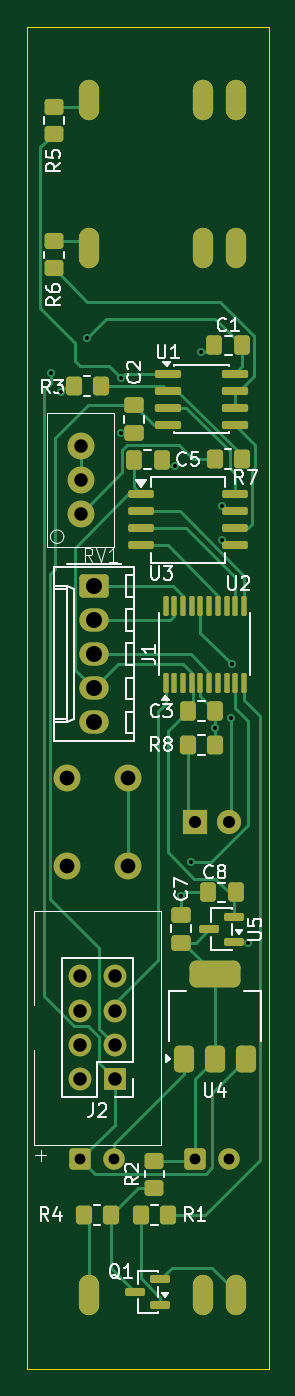
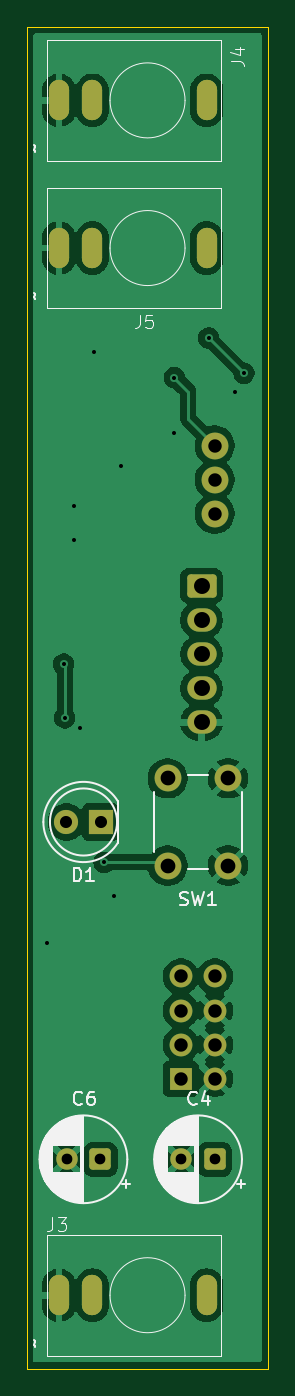
Circuit board: 11 layer files. Board 18.0 x 100.0 mm.
- bottom_copper: player_melodic-B_Cu.gbr (62746 bytes)
- bottom_mask: player_melodic-B_Mask.gbr (2543 bytes)
- paste: player_melodic-B_Paste.gbr (459 bytes)
- bottom_silk: player_melodic-B_Silkscreen.gbr (22553 bytes)
- outline: player_melodic-Edge_Cuts.gbr (566 bytes)
- top_copper: player_melodic-F_Cu.gbr (20231 bytes)
- top_mask: player_melodic-F_Mask.gbr (6106 bytes)
- paste: player_melodic-F_Paste.gbr (4567 bytes)
- top_silk: player_melodic-F_Silkscreen.gbr (31194 bytes)
- drill: player_melodic-NPTH.drl (264 bytes)
- drill: player_melodic-PTH.drl (1607 bytes)

=== bottom_copper: player_melodic-B_Cu.gbr (62746 bytes, source omitted) ===
=== bottom_mask: player_melodic-B_Mask.gbr (2543 bytes, source withheld) ===
=== paste: player_melodic-B_Paste.gbr ===
%TF.GenerationSoftware,KiCad,Pcbnew,10.0.6*%
%TF.CreationDate,2026-09-30T20:24:19+02:00*%
%TF.ProjectId,player_melodic,706c6179-6572-45f6-9d65-6c6f6469632e,rev?*%
%TF.SameCoordinates,Original*%
%TF.FileFunction,Paste,Bot*%
%TF.FilePolarity,Positive*%
%FSLAX46Y46*%
G04 Gerber Fmt 4.6, Leading zero omitted, Abs format (unit mm)*
G04 Created by KiCad (PCBNEW 10.0.6) date 2026-09-30 20:24:19*
%MOMM*%
%LPD*%
G01*
G04 APERTURE LIST*
G04 APERTURE END LIST*
M02*

=== bottom_silk: player_melodic-B_Silkscreen.gbr (22553 bytes, source omitted) ===
=== outline: player_melodic-Edge_Cuts.gbr ===
%TF.GenerationSoftware,KiCad,Pcbnew,10.0.6*%
%TF.CreationDate,2026-09-30T20:24:19+02:00*%
%TF.ProjectId,player_melodic,706c6179-6572-45f6-9d65-6c6f6469632e,rev?*%
%TF.SameCoordinates,Original*%
%TF.FileFunction,Profile,NP*%
%FSLAX46Y46*%
G04 Gerber Fmt 4.6, Leading zero omitted, Abs format (unit mm)*
G04 Created by KiCad (PCBNEW 10.0.6) date 2026-09-30 20:24:19*
%MOMM*%
%LPD*%
G01*
G04 APERTURE LIST*
%TA.AperFunction,Profile*%
%ADD10C,0.050000*%
%TD*%
G04 APERTURE END LIST*
D10*
X0Y0D02*
X18000000Y0D01*
X18000000Y-100000000D01*
X0Y-100000000D01*
X0Y0D01*
M02*

=== top_copper: player_melodic-F_Cu.gbr (20231 bytes, source omitted) ===
=== top_mask: player_melodic-F_Mask.gbr (6106 bytes, source omitted) ===
=== paste: player_melodic-F_Paste.gbr ===
%TF.GenerationSoftware,KiCad,Pcbnew,10.0.6*%
%TF.CreationDate,2026-09-30T20:24:19+02:00*%
%TF.ProjectId,player_melodic,706c6179-6572-45f6-9d65-6c6f6469632e,rev?*%
%TF.SameCoordinates,Original*%
%TF.FileFunction,Paste,Top*%
%TF.FilePolarity,Positive*%
%FSLAX46Y46*%
G04 Gerber Fmt 4.6, Leading zero omitted, Abs format (unit mm)*
G04 Created by KiCad (PCBNEW 10.0.6) date 2026-09-30 20:24:19*
%MOMM*%
%LPD*%
G01*
G04 APERTURE LIST*
G04 Aperture macros list*
%AMRoundRect*
0 Rectangle with rounded corners*
0 $1 Rounding radius*
0 $2 $3 $4 $5 $6 $7 $8 $9 X,Y pos of 4 corners*
0 Add a 4 corners polygon primitive as box body*
4,1,4,$2,$3,$4,$5,$6,$7,$8,$9,$2,$3,0*
0 Add four circle primitives for the rounded corners*
1,1,$1+$1,$2,$3*
1,1,$1+$1,$4,$5*
1,1,$1+$1,$6,$7*
1,1,$1+$1,$8,$9*
0 Add four rect primitives between the rounded corners*
20,1,$1+$1,$2,$3,$4,$5,0*
20,1,$1+$1,$4,$5,$6,$7,0*
20,1,$1+$1,$6,$7,$8,$9,0*
20,1,$1+$1,$8,$9,$2,$3,0*%
G04 Aperture macros list end*
%ADD10RoundRect,0.250000X0.350000X0.450000X-0.350000X0.450000X-0.350000X-0.450000X0.350000X-0.450000X0*%
%ADD11RoundRect,0.250000X0.475000X-0.337500X0.475000X0.337500X-0.475000X0.337500X-0.475000X-0.337500X0*%
%ADD12RoundRect,0.250000X0.337500X0.475000X-0.337500X0.475000X-0.337500X-0.475000X0.337500X-0.475000X0*%
%ADD13RoundRect,0.250000X-0.450000X0.350000X-0.450000X-0.350000X0.450000X-0.350000X0.450000X0.350000X0*%
%ADD14RoundRect,0.250000X-0.350000X-0.450000X0.350000X-0.450000X0.350000X0.450000X-0.350000X0.450000X0*%
%ADD15RoundRect,0.150000X-0.825000X-0.150000X0.825000X-0.150000X0.825000X0.150000X-0.825000X0.150000X0*%
%ADD16RoundRect,0.250000X0.450000X-0.350000X0.450000X0.350000X-0.450000X0.350000X-0.450000X-0.350000X0*%
%ADD17RoundRect,0.100000X0.100000X-0.637500X0.100000X0.637500X-0.100000X0.637500X-0.100000X-0.637500X0*%
%ADD18RoundRect,0.375000X0.375000X-0.625000X0.375000X0.625000X-0.375000X0.625000X-0.375000X-0.625000X0*%
%ADD19RoundRect,0.500000X1.400000X-0.500000X1.400000X0.500000X-1.400000X0.500000X-1.400000X-0.500000X0*%
%ADD20RoundRect,0.150000X0.587500X0.150000X-0.587500X0.150000X-0.587500X-0.150000X0.587500X-0.150000X0*%
%ADD21RoundRect,0.150000X-0.800000X-0.150000X0.800000X-0.150000X0.800000X0.150000X-0.800000X0.150000X0*%
%ADD22RoundRect,0.250000X-0.337500X-0.475000X0.337500X-0.475000X0.337500X0.475000X-0.337500X0.475000X0*%
G04 APERTURE END LIST*
D10*
%TO.C,R8*%
X14000000Y-53500000D03*
X12000000Y-53500000D03*
%TD*%
D11*
%TO.C,C7*%
X11500000Y-68250000D03*
X11500000Y-66175000D03*
%TD*%
D12*
%TO.C,C8*%
X15537500Y-64500000D03*
X13462500Y-64500000D03*
%TD*%
D13*
%TO.C,R5*%
X2000000Y-6000000D03*
X2000000Y-8000000D03*
%TD*%
D14*
%TO.C,R1*%
X8500000Y-88500000D03*
X10500000Y-88500000D03*
%TD*%
D15*
%TO.C,U1*%
X10525000Y-25845000D03*
X10525000Y-27115000D03*
X10525000Y-28385000D03*
X10525000Y-29655000D03*
X15475000Y-29655000D03*
X15475000Y-28385000D03*
X15475000Y-27115000D03*
X15475000Y-25845000D03*
%TD*%
D16*
%TO.C,R2*%
X9500000Y-86500000D03*
X9500000Y-84500000D03*
%TD*%
D13*
%TO.C,R6*%
X2000000Y-16000000D03*
X2000000Y-18000000D03*
%TD*%
D17*
%TO.C,U2*%
X10325000Y-48862500D03*
X10975000Y-48862500D03*
X11625000Y-48862500D03*
X12275000Y-48862500D03*
X12925000Y-48862500D03*
X13575000Y-48862500D03*
X14225000Y-48862500D03*
X14875000Y-48862500D03*
X15525000Y-48862500D03*
X16175000Y-48862500D03*
X16175000Y-43137500D03*
X15525000Y-43137500D03*
X14875000Y-43137500D03*
X14225000Y-43137500D03*
X13575000Y-43137500D03*
X12925000Y-43137500D03*
X12275000Y-43137500D03*
X11625000Y-43137500D03*
X10975000Y-43137500D03*
X10325000Y-43137500D03*
%TD*%
D14*
%TO.C,R3*%
X3500000Y-26750000D03*
X5500000Y-26750000D03*
%TD*%
D18*
%TO.C,U4*%
X11700000Y-76900000D03*
X14000000Y-76900000D03*
D19*
X14000000Y-70600000D03*
D18*
X16300000Y-76900000D03*
%TD*%
D12*
%TO.C,C1*%
X16037500Y-23750000D03*
X13962500Y-23750000D03*
%TD*%
%TO.C,C5*%
X10037500Y-32250000D03*
X7962500Y-32250000D03*
%TD*%
D20*
%TO.C,Q1*%
X9937500Y-95200000D03*
X9937500Y-93300000D03*
X8062500Y-94250000D03*
%TD*%
D14*
%TO.C,R4*%
X4250000Y-88500000D03*
X6250000Y-88500000D03*
%TD*%
D20*
%TO.C,U5*%
X15437500Y-68200000D03*
X15437500Y-66300000D03*
X13562500Y-67250000D03*
%TD*%
D21*
%TO.C,U3*%
X8500000Y-34845000D03*
X8500000Y-36115000D03*
X8500000Y-37385000D03*
X8500000Y-38655000D03*
X15500000Y-38655000D03*
X15500000Y-37385000D03*
X15500000Y-36115000D03*
X15500000Y-34845000D03*
%TD*%
D11*
%TO.C,C2*%
X8000000Y-30287500D03*
X8000000Y-28212500D03*
%TD*%
D14*
%TO.C,R7*%
X14000000Y-32225000D03*
X16000000Y-32225000D03*
%TD*%
D22*
%TO.C,C3*%
X11962500Y-51000000D03*
X14037500Y-51000000D03*
%TD*%
M02*

=== top_silk: player_melodic-F_Silkscreen.gbr (31194 bytes, source omitted) ===
=== drill: player_melodic-NPTH.drl ===
M48
; DRILL file KiCad 10.0.6 date 2026-09-30T20:24:26
; FORMAT={-:-/ absolute / metric / decimal}
; #@! TF.CreationDate,2026-09-30T20:24:26+02:00
; #@! TF.GenerationSoftware,Kicad,Pcbnew,10.0.6
; #@! TF.FileFunction,NonPlated,1,2,NPTH
FMAT,2
METRIC
%
G90
G05
M30

=== drill: player_melodic-PTH.drl ===
M48
; DRILL file KiCad 10.0.6 date 2026-09-30T20:24:26
; FORMAT={-:-/ absolute / metric / decimal}
; #@! TF.CreationDate,2026-09-30T20:24:26+02:00
; #@! TF.GenerationSoftware,Kicad,Pcbnew,10.0.6
; #@! TF.FileFunction,Plated,1,2,PTH
FMAT,2
METRIC
; #@! TA.AperFunction,Plated,PTH,ViaDrill
T1C0.300
; #@! TA.AperFunction,Plated,PTH,ComponentDrill
T2C0.500
; #@! TA.AperFunction,Plated,PTH,ComponentDrill
T3C0.800
; #@! TA.AperFunction,Plated,PTH,ComponentDrill
T4C0.900
; #@! TA.AperFunction,Plated,PTH,ComponentDrill
T5C1.000
; #@! TA.AperFunction,Plated,PTH,ComponentDrill
T6C1.100
; #@! TA.AperFunction,Plated,PTH,ComponentDrill
T7C1.190
%
G90
G05
T1
X1.825Y-25.825
X2.5Y-27.25
X4.45Y-23.2
X7.0Y-26.15
X7.0Y-30.25
X11.0Y-32.75
X11.5Y-64.75
X12.25Y-62.25
X13.0Y-24.25
X14.0Y-52.25
X14.5Y-35.75
X14.5Y-38.25
X15.175Y-51.5
X15.25Y-47.5
X16.5Y-68.25
T3
X3.987Y-84.375
X6.487Y-84.375
X12.525Y-84.375
X15.025Y-84.375
T4
X12.5Y-59.25
X15.04Y-59.25
T5
X3.985Y-70.755
X3.985Y-73.295
X3.985Y-75.835
X3.985Y-78.375
X4.0Y-31.21
X4.0Y-33.75
X4.0Y-36.29
X6.525Y-70.755
X6.525Y-73.295
X6.525Y-75.835
X6.525Y-78.375
T6
X3.0Y-56.0
X3.0Y-62.5
X7.5Y-56.0
X7.5Y-62.5
T7
X4.98Y-41.67
X4.98Y-44.21
X4.98Y-46.75
X4.98Y-49.29
X4.98Y-51.83
T2
G00X4.6Y-4.75
M15
G01X4.6Y-6.25
M16
G05
G00X4.6Y-15.75
M15
G01X4.6Y-17.25
M16
G05
G00X4.6Y-93.75
M15
G01X4.6Y-95.25
M16
G05
G00X13.1Y-4.75
M15
G01X13.1Y-6.25
M16
G05
G00X13.1Y-15.75
M15
G01X13.1Y-17.25
M16
G05
G00X13.1Y-93.75
M15
G01X13.1Y-95.25
M16
G05
G00X15.6Y-4.75
M15
G01X15.6Y-6.25
M16
G05
G00X15.6Y-15.75
M15
G01X15.6Y-17.25
M16
G05
G00X15.6Y-93.75
M15
G01X15.6Y-95.25
M16
G05
M30
